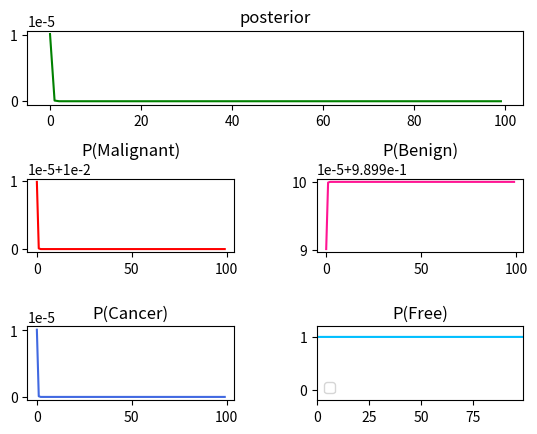
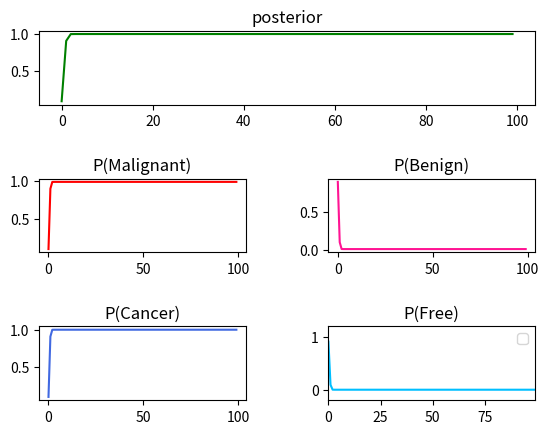
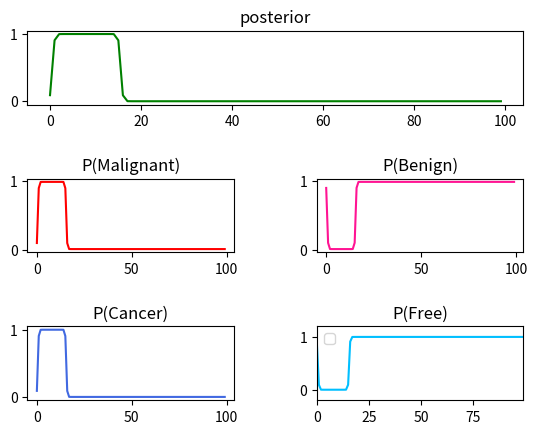
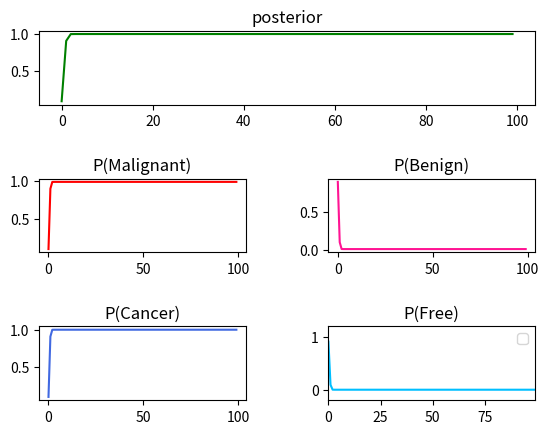
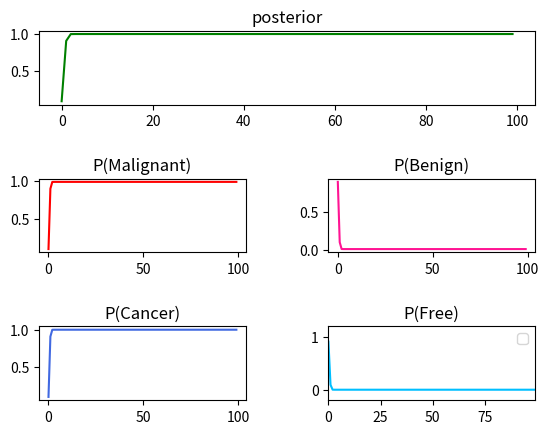
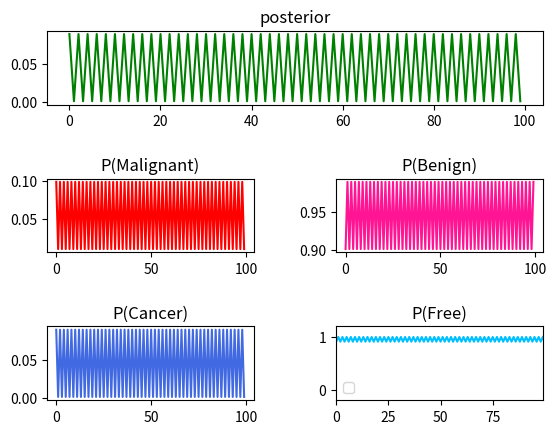
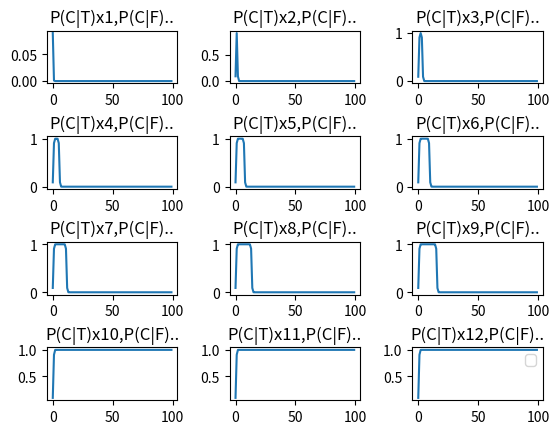

Write Python code to recreate these figures, in order.
#!/usr/bin/python

'''
[redacted]
'''

import numpy as np
from matplotlib import pyplot as plt

#Define the prior/hypothesis probability table
g_prior = [0.001, 0.999]

#Define the likelihood table
g_prob_likelihood = []

#Define indices to access in the prob_likelihood[[], []]
def_row_idx_malignant = 0
def_row_idx_benign = 1
def_col_idx_given_cancer = 0
def_col_idx_given_free = 1

#Define proprocessor to print debug message
def_no_debug_msg = 0
def_print_debug_msg = 1

#Define preprocessor to if draw by subplot2grid
def_plot = 0
def_subplot2grid = 1
def_subplot2grid_all_in_one = 2

g_subplot2grid_cfg = [0, 0, 0]  #[1 for already subplot2grid, 0 not yet; row count; col count]
g_subplot2grid_loc = [0, 0]  #[row, col], loc info for the subplot

#Define running queue of input parameters - configuration 4, P(Cancer|Malignant)x10, P(Cancer|Benign)...
q_idx = np.arange(0, 100, dtype=int)  #Queue of index
q_hypothesis = []  #Queue of hypothesis
q_evidence = []  #Queue of evidence
q_posterior = []  #Queue of posterior result thus obtained
q_updated_hypothesis_0 = np.zeros(100, dtype=float) #Queue of the updated 0-th hypothesis in the whole process
q_updated_hypothesis_1 = np.zeros(100, dtype=float) #Queue of the updated 1st hypothesis in the whole process
q_updated_evidence_0 = np.zeros(100, dtype=float) #Queue of the updated 0-th evidence in the whole process
q_updated_evidence_1 = np.zeros(100, dtype=float) #Queue of the updated 1st evidence in the whole process

#Define the function to update the given prior
def UpdatePrior(cancer_prob):
    g_prior[0] = cancer_prob
    g_prior[1] = 1 - g_prior[0]

    #print('[UpdatePrior]P(Cancer)={0:5.3f}, P(Free)={1:5.3f}'.format(g_prior[0], g_prior[1]))

#Calculate the total probability of evidence
def CalculateTotalProbability(idx_evidence):
    '''
    http://puremonkey2010.blogspot.com/2016/09/python-lambda.html
    
        score = int(input('Int: '))  
        level = score // 10  
        {  
            10: lambda: print('Perfect'),  
            9 : lambda: print('A'),  
            8 : lambda: print('B'),  
            7 : lambda: print('C'),  
            6 : lambda: print('D')  
        }.get(level, lambda: print('E'))()  
    
    or
    
    Python switch-case equivalence:
    values = {
    value1: do_some_stuff1,
    value2: do_some_stuff2,
    ...
    valueN: do_some_stuffN,
    }
    values.get(var, do_default_stuff)()
	
	or still a dictionary
result = {
  'a': lambda x: x * 5,
  'b': lambda x: x + 7,
  'c': lambda x: x - 2
}[value](x)

	or still a dictionary
def f(x):
    return {
        'a': 1,
        'b': 2
    }.get(x, 9)    # 9 is default if x not found
    '''
    total_prob = 0

    level = idx_evidence

    total_prob = {
        def_row_idx_malignant: lambda: g_prob_likelihood[def_row_idx_malignant][def_col_idx_given_cancer] * g_prior[def_col_idx_given_cancer] + g_prob_likelihood[def_row_idx_malignant][def_col_idx_given_free] * g_prior[def_col_idx_given_free],
        def_row_idx_benign: lambda: g_prob_likelihood[def_row_idx_benign][def_col_idx_given_cancer] * g_prior[def_col_idx_given_cancer] + g_prob_likelihood[def_row_idx_benign][def_col_idx_given_free] * g_prior[def_col_idx_given_free]
    }.get(level, lambda: -1)()

    return total_prob

#Do the Bayesian inference
def MakeBayesianInference(idx_run, hypothesis, evidence, b_dbg_msg):
    idx_another = lambda hypothesis: 1 - hypothesis if hypothesis > 0  else 1 + hypothesis
    str_hypothesis = lambda hypothesis: 'Cancer' if hypothesis == 0 else 'Free'
    str_evidence = lambda evidence: 'Malignant' if evidence == 0 else 'Benign'

    if b_dbg_msg == 1:
        print('[Bayesian]run {0:d}'.format(idx_run))

    #Calculate the posterior - P(hypothesis|evidence)
    posterior = (g_prob_likelihood[evidence][hypothesis] * g_prior[hypothesis]) / CalculateTotalProbability(evidence)

    if b_dbg_msg == 1:
        print('[Bayesian]P({0:s}|{1:s})={2:.15f}'.format(str_hypothesis(hypothesis), str_evidence(evidence), posterior))

    #Update the the prior/hypothesis probability table
    g_prior[hypothesis] = posterior
    g_prior[idx_another(hypothesis)] = 1 - posterior

    if b_dbg_msg == 1:
        print('[Bayesian]P(Cancer)={0:.15f}, P(Free)={1:.15f}'.format(g_prior[0], g_prior[1]))
        print('[Bayesian]P({0:s})={1:.15f}, P({2:s})={3:.15f}'.format(str_evidence(def_row_idx_malignant), CalculateTotalProbability(def_row_idx_malignant), str_evidence(def_row_idx_benign), CalculateTotalProbability(def_row_idx_benign)))

    return [posterior, g_prior[hypothesis], g_prior[idx_another(hypothesis)], CalculateTotalProbability(def_row_idx_malignant), CalculateTotalProbability(def_row_idx_benign)]

#The batch execution
def BatchExecution(b_restore_prior, b_subplot2grid, str_plot, q_idx, q_hypothesis, q_evidence, q_posterior):
    if b_restore_prior > 0:  #Restore the given prior/hypothesis table to the most initial value
        g_prior[0] = 0.001
        g_prior[1] = 0.999

    #for i, h, e, p in zip(q_idx, q_hypothesis, q_evidence, q_posterior):
    for i in q_idx:
        #print('{0:d},{1:d},{2:d},{3:5.3f}'.format(i, h, e, p))  #for a debug purpose
        [q_posterior[i], q_updated_hypothesis_0[i], q_updated_hypothesis_1[i], q_updated_evidence_0[i], q_updated_evidence_1[i]] = MakeBayesianInference(i, q_hypothesis[i], q_evidence[i], def_no_debug_msg)

    if b_subplot2grid == def_plot:
        #Plot the distribution of the posterior given the evidence
        fig, ax = plt.subplots(figsize=(8, 5))
    
        plt.plot(q_idx, q_posterior, ls='-', c='green', label=r'posterior')
        plt.plot(q_idx, q_updated_evidence_0, ls='--', c='red', label=r'P(Malignant)')
        plt.plot(q_idx, q_updated_evidence_1, ls='--', c='deeppink', label=r'P(Benign)')
        plt.plot(q_idx, q_updated_hypothesis_0, ls=':', c='royalblue', label=r'P(Cancer)')
        plt.plot(q_idx, q_updated_hypothesis_1, ls=':', c='deepskyblue', label=r'P(Free)')
        plt.xlim(q_idx[0], q_idx[len(q_idx)-1])
        plt.ylim(-0.2, 1.2)
        plt.xlabel('i-th run')
        plt.ylabel('posterior')
        plt.title(str_plot)

        plt.legend()
        plt.show()
    elif b_subplot2grid == def_subplot2grid:
        #Plot by subplot2grid()
        fig = plt.figure()
        fig.subplots_adjust(hspace = 1, wspace = 0.4)

        #Plot posterior
        ax1 = plt.subplot2grid(shape = (3, 2), loc = (0, 0), colspan = 2)
        ax1.plot(q_idx, q_posterior, ls='-', c='green')
        ax1.set_title('posterior')

        #Plot P(Malignant)
        ax2 = plt.subplot2grid(shape = (3, 2), loc = (1, 0))
        ax2.plot(q_idx, q_updated_evidence_0, ls='-', c='red')
        ax2.set_title('P(Malignant)')

        #Plot P(Benign)
        ax3 = plt.subplot2grid(shape = (3, 2), loc = (1, 1))
        ax3.plot(q_idx, q_updated_evidence_1, ls='-', c='deeppink')
        ax3.set_title('P(Benign)')

        #Plot P(Cancer)
        ax4 = plt.subplot2grid(shape = (3, 2), loc = (2, 0))
        ax4.plot(q_idx, q_updated_hypothesis_0, ls='-', c='royalblue')
        ax4.set_title('P(Cancer)')

        #Plot P(Free)
        ax5 = plt.subplot2grid(shape = (3, 2), loc = (2, 1))
        ax5.plot(q_idx, q_updated_hypothesis_1, ls='-', c='deepskyblue')
        ax5.set_title('P(Free)')

        plt.xlim(q_idx[0], q_idx[len(q_idx)-1])
        plt.ylim(-0.2, 1.2)
        #plt.title(str_plot)
        plt.legend()
        plt.show()
    elif b_subplot2grid == def_subplot2grid_all_in_one:
        #ALL in one plot by subplot2grid()
        if g_subplot2grid_cfg[0] == 0:
            fig = plt.figure()
            fig.subplots_adjust(hspace = 1, wspace = 0.4)
            #fig.tight_layout()  #No need in this sample, this is to have a tightly close subplots
            #fig.subplots_adjust(hspace=0)  #No need in this sample, this is to have a tightly close subplots

            ax = plt.subplot2grid(shape = (g_subplot2grid_cfg[1], g_subplot2grid_cfg[2]), loc = (g_subplot2grid_loc[0], g_subplot2grid_loc[1]))
            ax.plot(q_idx, q_posterior)
            ax.set_title(str_plot)

            g_subplot2grid_cfg[0] = 1
        elif g_subplot2grid_cfg[0] == 1:
            ax = plt.subplot2grid(shape = (g_subplot2grid_cfg[1], g_subplot2grid_cfg[2]), loc = (g_subplot2grid_loc[0], g_subplot2grid_loc[1]))
            ax.plot(q_idx, q_posterior)
            ax.set_title(str_plot)
        elif g_subplot2grid_cfg[0] == 2:
            ax = plt.subplot2grid(shape = (g_subplot2grid_cfg[1], g_subplot2grid_cfg[2]), loc = (g_subplot2grid_loc[0], g_subplot2grid_loc[1]))
            ax.plot(q_idx, q_posterior)
            ax.set_title(str_plot)

            plt.legend()
            plt.show()
        else:
            print('[BatchExecution]Incorrect subplot config!')
    else:
        print('[BatchExecution]Incorrect plot request!')

if __name__ == '__main__':
    print('[main]P(Cancer)={0:5.3f}, P(Free)={1:5.3f}'.format(g_prior[0], g_prior[1]))

    #Define the likelihood table
    prob_malignant_given_cancer = 0.99
    prob_malignant_given_free = 0.01
    prob_benign_given_cancer = 0.01
    prob_benign_given_free = 0.99

    g_prob_likelihood = [[prob_malignant_given_cancer, prob_malignant_given_free], [prob_benign_given_cancer, prob_benign_given_free]]

    #Display the initial given
    print('[main]P(Malignant|Cancer)={0:5.3f}, P(Malignant|Free)={1:5.3f}'.format(g_prob_likelihood[def_row_idx_malignant][def_col_idx_given_cancer], g_prob_likelihood[def_row_idx_malignant][def_col_idx_given_free]))
    print('[main]P(Benign|Cancer)={0:5.3f}, P(Benign|Free)={1:5.3f}'.format(g_prob_likelihood[def_row_idx_benign][def_col_idx_given_cancer], g_prob_likelihood[def_row_idx_benign][def_col_idx_given_free]))

    total_prob = CalculateTotalProbability(def_row_idx_malignant)
    print('[main]P(Malignant)={0:.12f}'.format(total_prob))

    total_prob = CalculateTotalProbability(def_row_idx_benign)
    print('[main]P(Benign)={0:.12f}'.format(total_prob))

    #p = MakeBayesianInference(0, def_col_idx_given_cancer, def_row_idx_malignant)  #We want the posterior P(Cancer|Malignant), a simple distinct test

    #Define running queue of input parameters - configuration 1, all P(Cancer|Benign)
    q_hypothesis = np.zeros(100, dtype=int)  #Queue of hypothesis
    q_evidence = np.ones(100, dtype=int)  #Queue of evidence
    q_posterior = np.zeros(100, dtype=float)  #Queue of posterior result thus obtained

    #Execute the queued jobs
    print('Configuration 1: all P(Cancer|Benign)')

    BatchExecution(1, def_subplot2grid, 'Configuration 1: all P(Cancer|Benign)', q_idx, q_hypothesis, q_evidence, q_posterior)

    #Define running queue of input parameters - configuration 2, all P(Cancer|Malignant)
    q_hypothesis = np.zeros(100, dtype=int)  #Queue of hypothesis
    q_evidence = np.zeros(100, dtype=int)  #Queue of evidence
    q_posterior = np.zeros(100, dtype=float)  #Queue of posterior result thus obtained

    #Execute the queued jobs
    print('Configuration 2: all P(Cancer|Malignant)')

    BatchExecution(1, def_subplot2grid, 'Configuration 2: all P(Cancer|Malignant)', q_idx, q_hypothesis, q_evidence, q_posterior)

    #Define running queue of input parameters - configuration 3, P(Cancer|Malignant)x1, P(Cancer|Benign)...
    q_hypothesis = np.zeros(100, dtype=int)  #Queue of hypothesis
    q_evidence = np.zeros(100, dtype=int)  #Queue of evidence
    q_posterior = np.zeros(100, dtype=float)  #Queue of posterior result thus obtained

    q_evidence[9:len(q_evidence)] = 1
	
    #Execute the queued jobs
    print('Configuration 3: P(Cancer|Malignant)x9, P(Cancer|Benign)...')

    BatchExecution(1, def_subplot2grid, 'Configuration 3: P(Cancer|Malignant)x9, P(Cancer|Benign)...', q_idx, q_hypothesis, q_evidence, q_posterior)

    #Define running queue of input parameters - configuration 4, P(Cancer|Malignant)x10, P(Cancer|Benign)...
    q_hypothesis = np.zeros(100, dtype=int)  #Queue of hypothesis
    q_evidence = np.zeros(100, dtype=int)  #Queue of evidence
    q_posterior = np.zeros(100, dtype=float)  #Queue of posterior result thus obtained

    q_evidence[10:len(q_evidence)] = 1
	
    #Execute the queued jobs
    print('Configuration 4: P(Cancer|Malignant)x10, P(Cancer|Benign)...')

    BatchExecution(1, def_subplot2grid, 'Configuration 4: P(Cancer|Malignant)x10, P(Cancer|Benign)...', q_idx, q_hypothesis, q_evidence, q_posterior)

    #Define running queue of input parameters - configuration 5, P(Cancer|Malignant)x50, P(Cancer|Benign)x50
    q_hypothesis = np.zeros(100, dtype=int)  #Queue of hypothesis
    q_evidence = np.zeros(100, dtype=int)  #Queue of evidence
    q_posterior = np.zeros(100, dtype=float)  #Queue of posterior result thus obtained

    q_evidence[49:len(q_evidence)] = 1

    #Execute the queued jobs
    print('Configuration 7: P(Cancer|Malignant)x50, P(Cancer|Benign)x50')

    BatchExecution(1, def_subplot2grid, 'Configuration 7: P(Cancer|Malignant)x50, P(Cancer|Benign)x50', q_idx, q_hypothesis, q_evidence, q_posterior)

    #Define running queue of input parameters - configuration 6, P(Cancer|Malignant), P(Cancer|Benign), P(Cancer|Malignant), P(Cancer|Benign)...
    q_hypothesis = np.zeros(100, dtype=int)  #Queue of hypothesis
    q_evidence = np.zeros(100, dtype=int)  #Queue of evidence
    q_posterior = np.zeros(100, dtype=float)  #Queue of posterior result thus obtained

    for i in q_idx:
        if i % 2 == 1:
            q_evidence[i] = 1

    #Execute the queued jobs
    print('Configuration 8: P(Cancer|Malignant), P(Cancer|Benign), P(Cancer|Malignant), P(Cancer|Benign)...')

    BatchExecution(1, def_subplot2grid, 'Configuration 8: P(Cancer|Malignant), P(Cancer|Benign), \nP(Cancer|Malignant), P(Cancer|Benign)...', q_idx, q_hypothesis, q_evidence, q_posterior)

    #Configuration {0:d}, P(Cancer|Malignant)x{1:d}, P(Cancer|Benign)...
    g_subplot2grid_cfg[0] = 0  #Reset to not yet initialized
    g_subplot2grid_cfg[1] = 4  #Row count of subplot
    g_subplot2grid_cfg[2] = 3  #Col count of subplot

    for i in np.arange(1, 13):
        q_evidence = np.zeros(100, dtype=int)
        q_posterior = np.zeros(100, dtype=float)

        q_evidence[i:len(q_evidence)] = 1

        #str_label = 'P(Cancer|Malignant)x{1:d}, P(Cancer|Benign)...'.format(i, i)
        str_label = 'P(C|T)x{1:d},P(C|F)..'.format(i, i)

        g_subplot2grid_loc[0] = int((i - 1) / g_subplot2grid_cfg[2])  #Row index of subplot
        g_subplot2grid_loc[1] = int((i - 1) % g_subplot2grid_cfg[2])  #Col index of subplot

        #Plot the whole subplot2grid
        if i == g_subplot2grid_cfg[1] * g_subplot2grid_cfg[2]:
            g_subplot2grid_cfg[0] = 2

        #Execute the queued jobs
        #print(str_label)

        BatchExecution(1, def_subplot2grid_all_in_one, str_label, q_idx, q_hypothesis, q_evidence, q_posterior)